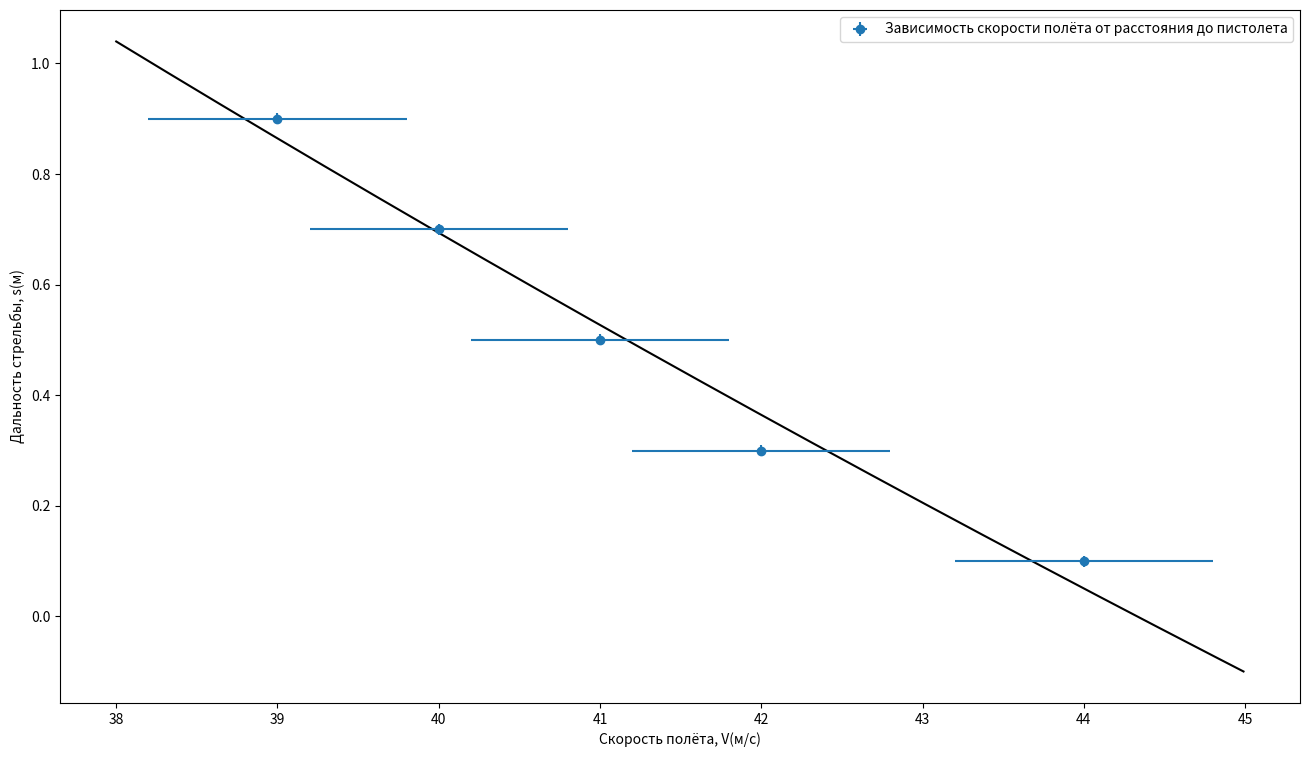

Reproduce this figure in Python.
import numpy
import numpy as np
from math import *
import matplotlib.pyplot as plt
x = numpy.array([44, 42, 41, 40, 39])
y = numpy.array([0.1, 0.3, 0.5, 0.7, 0.9])
a,b= numpy.polyfit(numpy.log(x),y,1)
print(a,b)
x1 = []
g = 38
for i in range(700):
    x1.append(g)
    g+=0.01
fib = plt.figure(figsize=(16,9))
ax1 = fib.add_subplot()
ax1.plot (x1, a*numpy.log(x1) + b ,  color = 'k')
ax1.errorbar(x,y, yerr = 0.01 , xerr = 0.8, linestyle = 'None', marker = 'o', label = 'Зависимость скорости полёта от расстояния до пистолета')
ax1.set_ylabel("Дальность стрельбы, s(м)")
ax1.set_xlabel("Скорость полёта, V(м/с)")
ax1.legend()
plt.show()